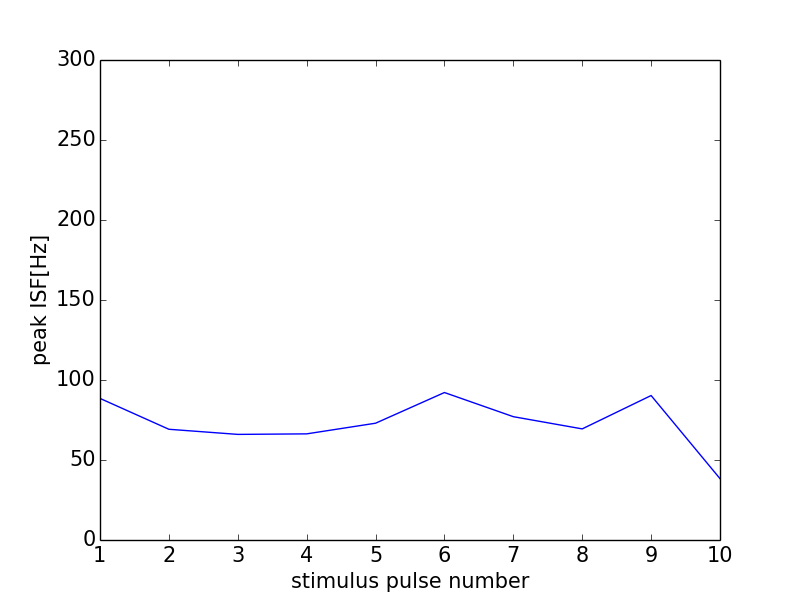

Source data for this figure (header and first rows):
0, 0.0
0, 0
1, 88.5
2, 69.2
3, 66.01
4, 66.33
5, 72.99
6, 92.17
7, 77.07
8, 69.44
9, 90.29
10, 38.35
11, 0
